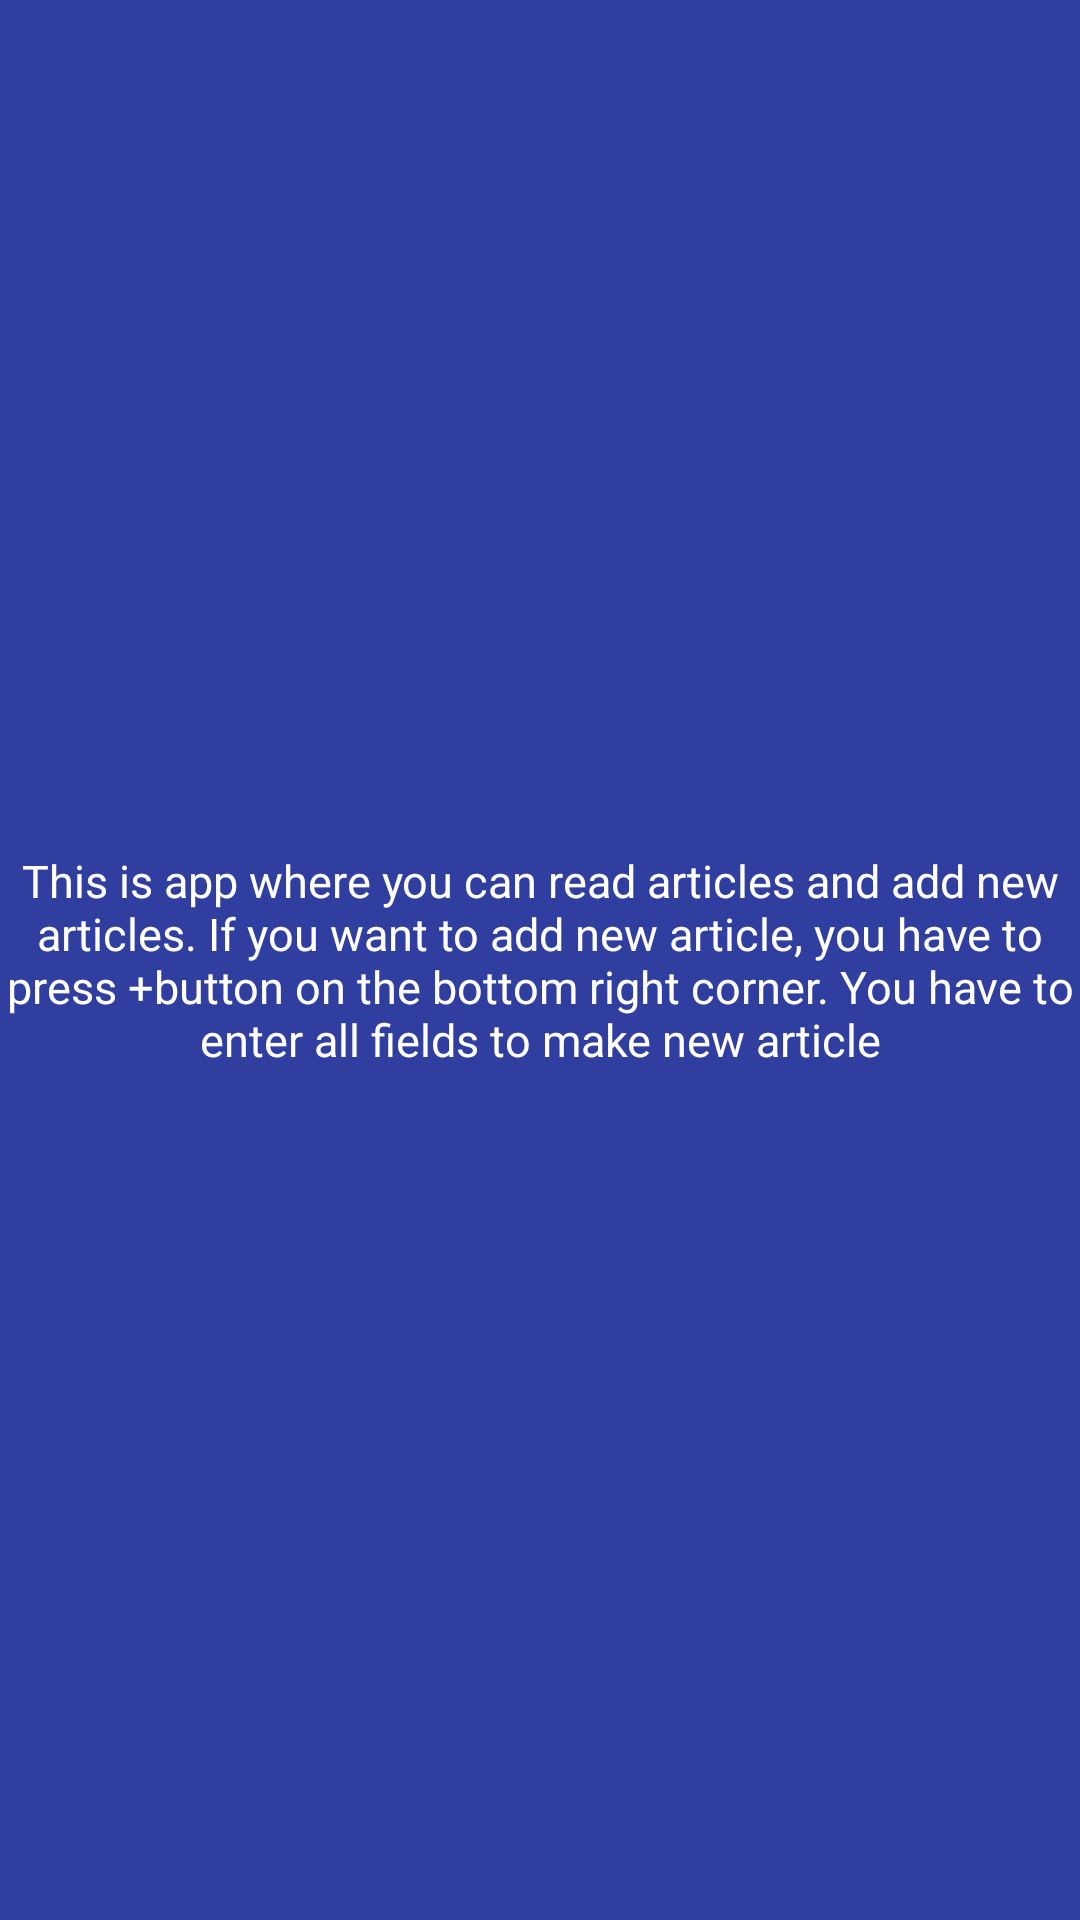

This screen was rendered from an Android layout file. Write that file and the resources it references.
<!-- AndroidManifest.xml: application theme AppTheme -->
<!-- res/layout/second_fragment.xml -->
<?xml version="1.0" encoding="utf-8"?>
<RelativeLayout xmlns:android="http://schemas.android.com/apk/res/android"
    android:layout_width="match_parent"
    android:layout_height="match_parent"
    android:background="@color/colorPrimaryDark"
    android:orientation="vertical">

    <TextView
        android:id="@+id/second_fragment_text"
        android:layout_width="match_parent"
        android:layout_height="wrap_content"
        android:gravity="center"
        android:text="@string/drugi_fragment"
        android:textColor="@color/toolbarText"
        android:textSize="15sp"
        android:layout_centerVertical="true"/>

    <ImageView
        android:id="@id/back_button"
        android:layout_width="wrap_content"
        android:layout_height="wrap_content"
        android:layout_alignParentBottom="true"
        android:layout_alignParentStart="true"
        android:src="@drawable/ic_back_button" />

    <ImageView
        android:id="@+id/forward_button"
        android:layout_width="wrap_content"
        android:layout_height="wrap_content"
        android:layout_alignParentBottom="true"
        android:layout_alignParentEnd="true"
        android:src="@drawable/ic_forward_button" />

</RelativeLayout>
<!-- resources referenced by this layout -->
<resources>
  <color name="colorPrimaryDark">#303F9F</color>
  <color name="toolbarText">#FFFFFF</color>
  <string name="drugi_fragment">This is app where you can read articles and add new articles. If you want to add new article, you have to press "+" button on the bottom right corner. You have to enter all fields to make new article</string>
  <style name="AppTheme" parent="Theme.AppCompat.Light.NoActionBar">
          
          <item name="colorPrimary">@color/colorPrimary</item>
          <item name="colorPrimaryDark">@color/colorToolbar</item>
          <item name="colorAccent">@color/colorToolbar</item>
      </style>
  <color name="colorPrimary">#3F51B5</color>
  <color name="colorToolbar">#FE5722</color>
</resources>
